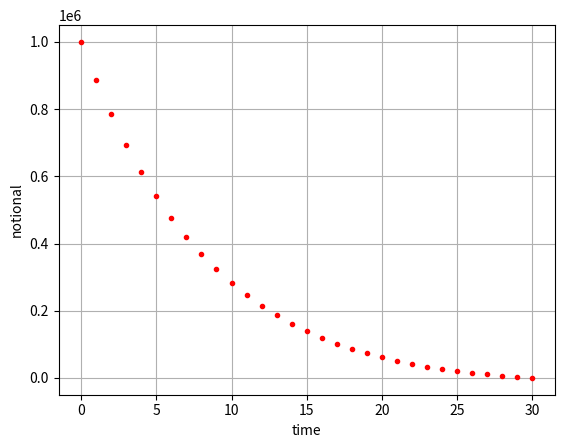

Write Python code to recreate this figure.
#%%
"""
Created on July 05  2021
Annuity mortgage- payment profile

This code is purely educational and comes from "Financial Engineering" course by L.A. Grzelak
The course is based on the book “Mathematical Modeling and Computation
in Finance: With Exercises and Python and MATLAB Computer Codes”,
by C.W. Oosterlee and L.A. Grzelak, World Scientific Publishing Europe Ltd, 2019.
[redacted]
"""
import numpy as np
import matplotlib.pyplot as plt

def Annuity(rate,notional,periods,CPR):
    # it returns a matrix M such that
    # M = [t  notional(t)  prepayment(t)  notional_quote(t)  interest_quote(t)  installment(t)]
    # WARNING! here "rate" and "periods" are quite general, the choice of getting year/month/day.. steps, depends on the rate
    # that the function receives. So, it is necessary to pass the correct rate to the function
    M = np.zeros((periods + 1,6))
    M[:,0] = np.arange(periods + 1) # we define the times
    M[0,1] = notional
    for t in range(1,periods + 1):
        # we are computing the installment at time t knowing the oustanding at time (t-1)
        remaining_periods = periods - (t - 1)  
        
        # Installment, C(t_i) 
        M[t,5] = rate * M[t-1,1]/(1 - 1/(1 + rate)**remaining_periods) 
        
        # Interest rate payment, I(t_i) = K * N(t_{i})
        M[t,4] = rate * M[t-1,1] 
        
        # Notional payment, Q(t_i) = C(t_i) - I(t_i)
        M[t,3] = M[t,5] - M[t,4] 
        
        # Prepayment, P(t_i)= Lambda * (N(t_i) -Q(t_i))
        M[t,2] = CPR * (M[t-1,1] - M[t,3]) 
        
        # notional, N(t_{i+1}) = N(t_{i}) - lambda * (Q(t_{i} + P(t_i)))
        M[t,1] = M[t-1,1] - M[t,3] - M[t,2] 
    return M

def mainCode():

    # Initial notional
    N0     = 1000000
    
    # Interest rates from a bank
    r = 0.05
    
    # Prepayment rate, 0.1 = 10%
    Lambda = 0.1

    # For simplicity we assume 1 as unit (yearly payments of mortgage)
    T_end = 30
    M = Annuity(r,N0,T_end,Lambda)
    
    for i in range(0,T_end+1):
        print("Ti={0}, Notional={1:.0f}, Prepayment={2:.0f}, Notional Repayment={3:.0f}, Interest Rate={4:.0f}, Installment={5:.0f} ".format(M[i,0],M[i,1],M[i,2],M[i,3],M[i,4],M[i,5]))
    
    plt.figure(1)
    plt.plot(M[:,0],M[:,1],'.r')
    plt.grid()
    plt.xlabel('time')
    plt.ylabel('notional')
    return 0.0

mainCode()
    
    